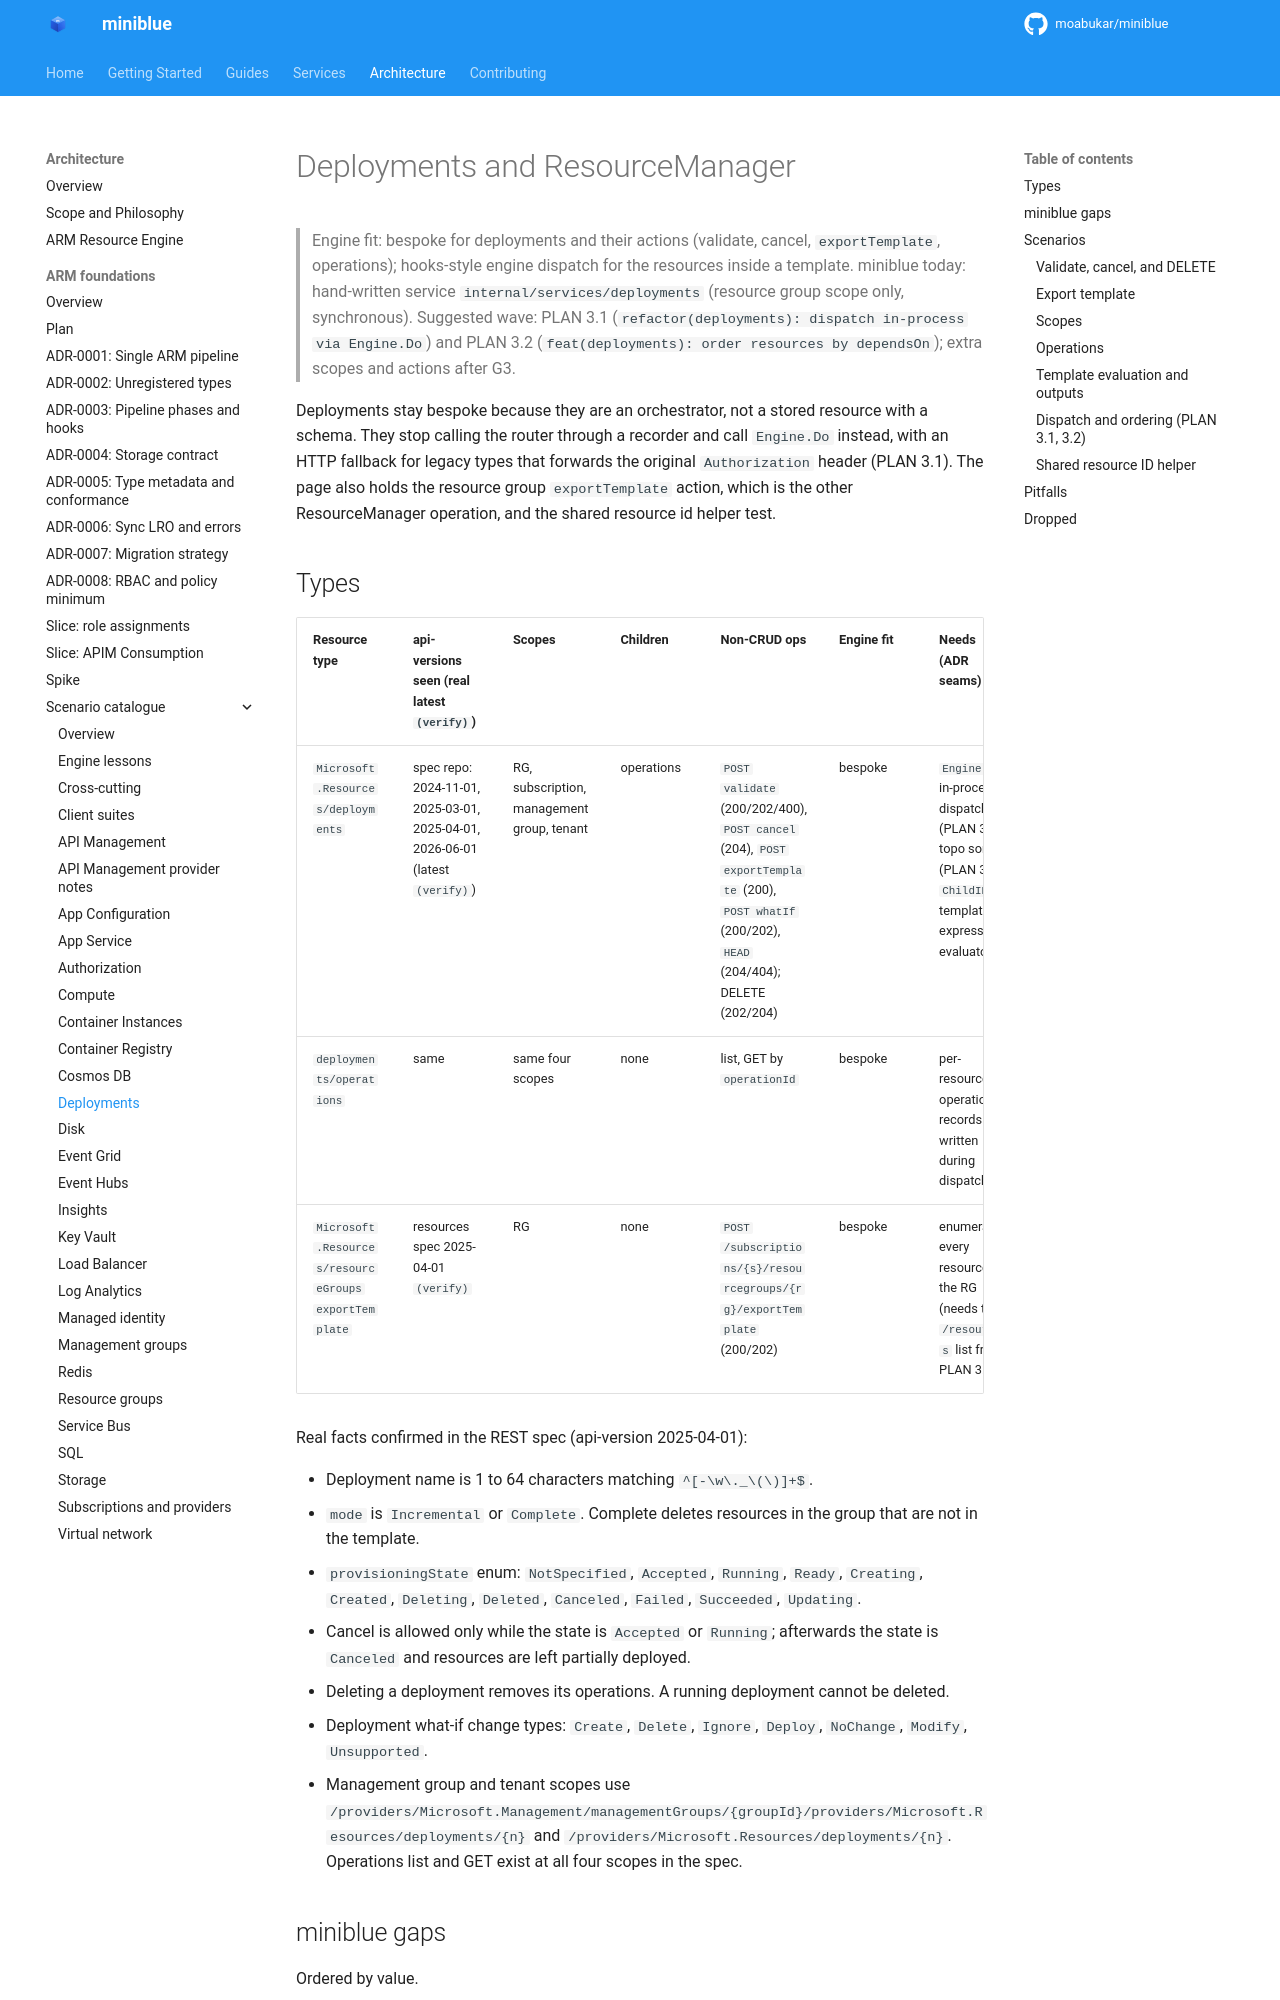

repository: kewalaka/miniblue · page: architecture/arm-foundations/catalogue/deployments/index.html · generator: mkdocs

# Deployments and ResourceManager

> Engine fit: bespoke for deployments and their actions (validate, cancel, `exportTemplate`, operations); hooks-style engine dispatch for the resources inside a template. miniblue today: hand-written service `internal/services/deployments` (resource group scope only, synchronous). Suggested wave: PLAN 3.1 (`refactor(deployments): dispatch in-process via Engine.Do`) and PLAN 3.2 (`feat(deployments): order resources by dependsOn`); extra scopes and actions after G3.

Deployments stay bespoke because they are an orchestrator, not a stored resource with a schema. They stop calling the router through a recorder and call `Engine.Do` instead, with an HTTP fallback for legacy types that forwards the original `Authorization` header (PLAN 3.1). The page also holds the resource group `exportTemplate` action, which is the other ResourceManager operation, and the shared resource id helper test.

## Types

| Resource type | api-versions seen (real latest `(verify)`) | Scopes | Children | Non-CRUD ops | Engine fit | Needs (ADR seams) | Value | Effort |
|---|---|---|---|---|---|---|---|---|
| `Microsoft.Resources/deployments` | spec repo: 2024-11-01, 2025-03-01, 2025-04-01, 2026-06-01 (latest `(verify)`) | RG, subscription, management group, tenant | operations | `POST validate` (200/202/400), `POST cancel` (204), `POST exportTemplate` (200), `POST whatIf` (200/202), `HEAD` (204/404); DELETE (202/204) | bespoke | `Engine.Do` in-process dispatch (PLAN 3.1), topo sort (PLAN 3.2), `ChildID`, template expression evaluator | H | L |
| `deployments/operations` | same | same four scopes | none | list, GET by `operationId` | bespoke | per-resource operation records written during dispatch | M | S |
| `Microsoft.Resources/resourceGroups` `exportTemplate` | resources spec 2025-04-01 `(verify)` | RG | none | `POST /subscriptions/{s}/resourcegroups/{rg}/exportTemplate` (200/202) | bespoke | enumerate every resource in the RG (needs the `/resources` list from PLAN 3.3) | M | M |

Real facts confirmed in the REST spec (api-version 2025-04-01):

- Deployment name is 1 to 64 characters matching `^[-\w\._\(\)]+$`.
- `mode` is `Incremental` or `Complete`. Complete deletes resources in the group that are not in the template.
- `provisioningState` enum: `NotSpecified`, `Accepted`, `Running`, `Ready`, `Creating`, `Created`, `Deleting`, `Deleted`, `Canceled`, `Failed`, `Succeeded`, `Updating`.
- Cancel is allowed only while the state is `Accepted` or `Running`; afterwards the state is `Canceled` and resources are left partially deployed.
- Deleting a deployment removes its operations. A running deployment cannot be deleted.
- Deployment what-if change types: `Create`, `Delete`, `Ignore`, `Deploy`, `NoChange`, `Modify`, `Unsupported`.
- Management group and tenant scopes use `/providers/Microsoft.Management/managementGroups/{groupId}/providers/Microsoft.Resources/deployments/{n}` and `/providers/Microsoft.Resources/deployments/{n}`. Operations list and GET exist at all four scopes in the spec.
